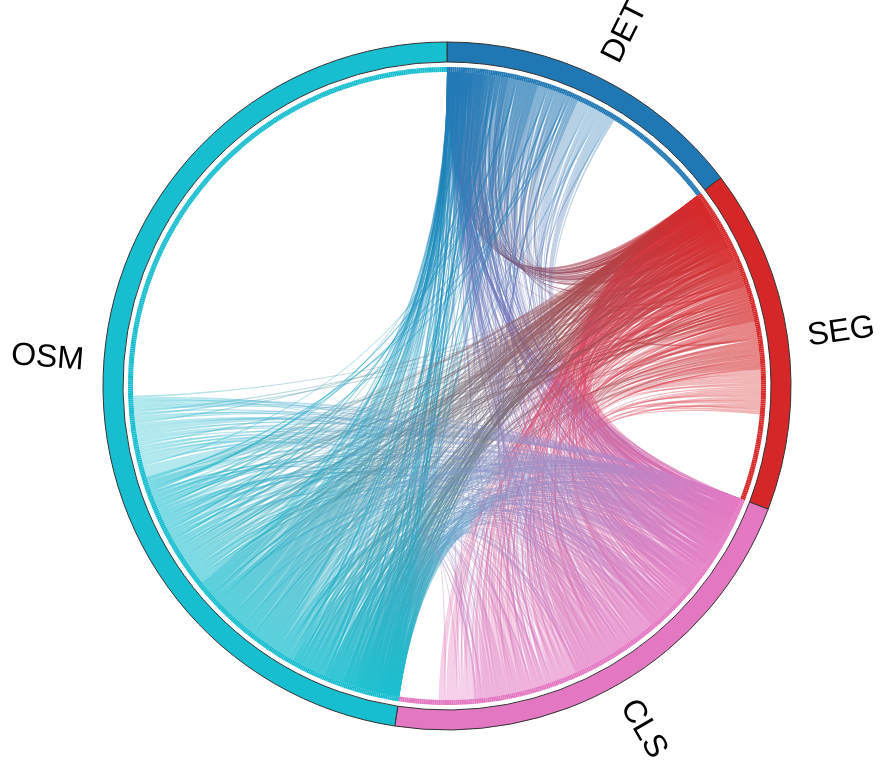
D3 v6 page, settled after 480 driven frames (8 s of simulated time); the page loaded 1 data file(s).


(async () => {
  const data = await d3.json('chord_data.json');
  const w = window.innerWidth, h = window.innerHeight;
  const outerR = Math.min(w,h)/2 - 40;
  const innerR = outerR - 30;
  const svg = d3.select('svg')
    .attr('viewBox',[-w/2,-h/2,w,h]);

  // 1) 画最外层的 task arcs
  const arcTask = d3.arc()
    .innerRadius(innerR+10)
    .outerRadius(outerR);
  svg.append('g')
    .selectAll('path')
    .data(data.task_order.map(t => {
      const cls = data.classes.filter(d=>d.task===t);
      return {
        task: t,
        startAngle: cls[0].startAngle,
        endAngle:   cls[cls.length-1].endAngle,
        color: d3.rgb(...data.task_colors[t].slice(0,3).map(x=>x*255))
      };
    }))
    .enter()
    .append('path')
    .attr('class','taskArc')
    .attr('d', d=>arcTask(d))
    .attr('fill', d=>d.color);

  // 1.1) 添加最外圈任务名称标签
  svg.append('g')
    .selectAll('text')
    .data(data.task_order.map(t => {
      const cls = data.classes.filter(d=>d.task===t);
      return { task: t, startAngle: cls[0].startAngle, endAngle: cls[cls.length-1].endAngle };
    }))
    .enter()
    .append('text')
    .attr('class','task-label')
    .attr('fill','#000')
    .attr('dy','0.35em')
    .attr('transform', d => {
      const mid = (d.startAngle + d.endAngle)/2;
      const angle = mid - Math.PI/2;
      const r = outerR + 20;
      const x = Math.cos(angle) * r;
      const y = Math.sin(angle) * r;
      let rotate = angle * 180/Math.PI;
      if (rotate > 90 || rotate < -90) rotate += 180;
      return `translate(${x},${y}) rotate(${rotate})`;
    })
    .attr('text-anchor', d => {
      const ang = ((d.startAngle + d.endAngle)/2 - Math.PI/2) * 180/Math.PI;
      return (ang > 90 || ang < -90) ? 'end' : 'start';
    })
    .text(d => d.task);

  // 2) 画内层的 class arcs
  const arcClass = d3.arc()
    .innerRadius(innerR)
    .outerRadius(innerR+5);
  svg.append('g')
    .selectAll('path')
    .data(data.classes)
    .enter()
    .append('path')
    .attr('class','classArc')
    .attr('d', d=>arcClass(d))
    .attr('fill', d=> {
      const c = data.task_colors[d.task];
      return d3.rgb(c[0]*255,c[1]*255,c[2]*255);
    })
    .on('mouseover', function(event, d) {
      const tooltip = document.getElementById('tooltip');
      tooltip.style.display = 'block';
      tooltip.innerHTML = `<b>${d.task}:</b> ${d.class_name}`;
      d3.select(this)
        .attr('stroke', '#000')
        .attr('stroke-width', 1.5);
    })
    .on('mousemove', function(event) {
      const tooltip = document.getElementById('tooltip');
      tooltip.style.left = (event.clientX + 16) + 'px';
      tooltip.style.top  = (event.clientY + 8) + 'px';
    })
    .on('mouseout', function(event, d) {
      const tooltip = document.getElementById('tooltip');
      tooltip.style.display = 'none';
      d3.select(this).attr('stroke', 'none');
    });

  // 3) 定义 ribbon 生成器
  const ribbon = d3.ribbon().radius(innerR);

  // 4) 为每条 chord 创建线性渐变
  const defs = svg.append('defs');
  data.chords.forEach((d,i) => {
    const src = data.classes[d.source];
    const tgt = data.classes[d.target];
    const sa = (src.startAngle + src.endAngle) / 2;
    const ta = (tgt.startAngle + tgt.endAngle) / 2;
    const c1 = data.task_colors[src.task];
    const c2 = data.task_colors[tgt.task];
    // 为匹配 D3 坐标系，角度减去 90 度
    const x1 = Math.cos(sa - Math.PI/2) * innerR;
    const y1 = Math.sin(sa - Math.PI/2) * innerR;
    const x2 = Math.cos(ta - Math.PI/2) * innerR;
    const y2 = Math.sin(ta - Math.PI/2) * innerR;
    const grad = defs.append('linearGradient')
      .attr('id', 'grad' + i)
      .attr('gradientUnits', 'userSpaceOnUse')
      .attr('x1', x1)
      .attr('y1', y1)
      .attr('x2', x2)
      .attr('y2', y2);
    grad.append('stop').attr('offset','0%')
        .attr('stop-color', d3.rgb(c1[0]*255,c1[1]*255,c1[2]*255));
    grad.append('stop').attr('offset','100%')
        .attr('stop-color', d3.rgb(c2[0]*255,c2[1]*255,c2[2]*255));
    // 存储源/目标以供后续绘制 ribbon
    d._source = src;
    d._target = tgt;
  });

  // 5) 绘制 ribbons
  svg.append('g')
    .selectAll('path')
    .data(data.chords)
    .enter()
    .append('path')
    .attr('class','ribbon')
    .attr('d', d => ribbon({
      source: {
        startAngle: d._source.startAngle,
        endAngle:   d._source.endAngle
      },
      target: {
        startAngle: d._target.startAngle,
        endAngle:   d._target.endAngle
      }
    }))
    .attr('fill', (d,i) => `url(#grad${i})`)
    .attr('stroke','none')
    .on('mouseover', function(event, d) {
      const tooltip = document.getElementById('tooltip');
      tooltip.style.display = 'block';
      tooltip.innerHTML = `<b>${d._source.task}:</b> ${d._source.class_name}<br/><b>${d._target.task}:</b> ${d._target.class_name}`;
      d3.select(this)
        .attr('fill-opacity', 1)
        .attr('stroke', '#333')
        .attr('stroke-width', 1);
    })
    .on('mousemove', function(event) {
      const tooltip = document.getElementById('tooltip');
      tooltip.style.left = (event.clientX + 16) + 'px';
      tooltip.style.top  = (event.clientY + 8) + 'px';
    })
    .on('mouseout', function(event, d) {
      const tooltip = document.getElementById('tooltip');
      tooltip.style.display = 'none';
      d3.select(this)
        .attr('fill-opacity', 0.7)
        .attr('stroke', 'none');
    });
})();


### data: chord_data.json
{
 "total_classes": 1051,
 "task_order": [
  "DET",
  "SEG",
  "CLS",
  "OSM"
 ],
 "task_colors": {
  "DET": [
   0.1216,
   0.4667,
   0.7059,
   1.0
  ],
  "SEG": [
   0.8392,
   0.1529,
   0.1569,
   1.0
  ],
  "CLS": [
   0.8902,
   0.4667,
   0.7608,
   1.0
  ],
  "OSM": [
   0.0902,
   0.7451,
   0.8118,
   1.0
  ]
 },
 "classes": [
  {
   "id": 0,
   "task": "DET",
   "class_name": "Building",
   "startAngle": 0.0,
   "endAngle": 0.005978
  },
  {
   "id": 1,
   "task": "DET",
   "class_name": "Railway Vehicle",
   "startAngle": 0.005978,
   "endAngle": 0.01196
  },
  {
   "id": 2,
   "task": "DET",
   "class_name": "Bridge",
   "startAngle": 0.01196,
   "endAngle": 0.01793
  },
  {
   "id": 3,
   "task": "DET",
   "class_name": "Car Parking",
   "startAngle": 0.01793,
   "endAngle": 0.02391
  },
  {
   "id": 4,
   "task": "DET",
   "class_name": "Golf Field",
   "startAngle": 0.02391,
   "endAngle": 0.02989
  },
  {
   "id": 5,
   "task": "DET",
   "class_name": "Facility",
   "startAngle": 0.02989,
   "endAngle": 0.03587
  },
  {
   "id": 6,
   "task": "DET",
   "class_name": "Train Station",
   "startAngle": 0.03587,
   "endAngle": 0.04185
  },
  {
   "id": 7,
   "task": "DET",
   "class_name": "Substation",
   "startAngle": 0.04185,
   "endAngle": 0.04783
  },
  "... 1,043 more items"
 ],
 "chords": [
  {
   "source": 72,
   "target": 337,
   "value": 0.9084
  },
  {
   "source": 73,
   "target": 337,
   "value": 0.9111
  },
  {
   "source": 49,
   "target": 161,
   "value": 0.909
  },
  {
   "source": 49,
   "target": 337,
   "value": 0.9709
  },
  {
   "source": 74,
   "target": 329,
   "value": 0.9249
  },
  {
   "source": 75,
   "target": 329,
   "value": 0.9028
  },
  {
   "source": 76,
   "target": 329,
   "value": 0.9437
  },
  {
   "source": 77,
   "target": 329,
   "value": 0.9189
  },
  "... 1,318 more items"
 ]
}